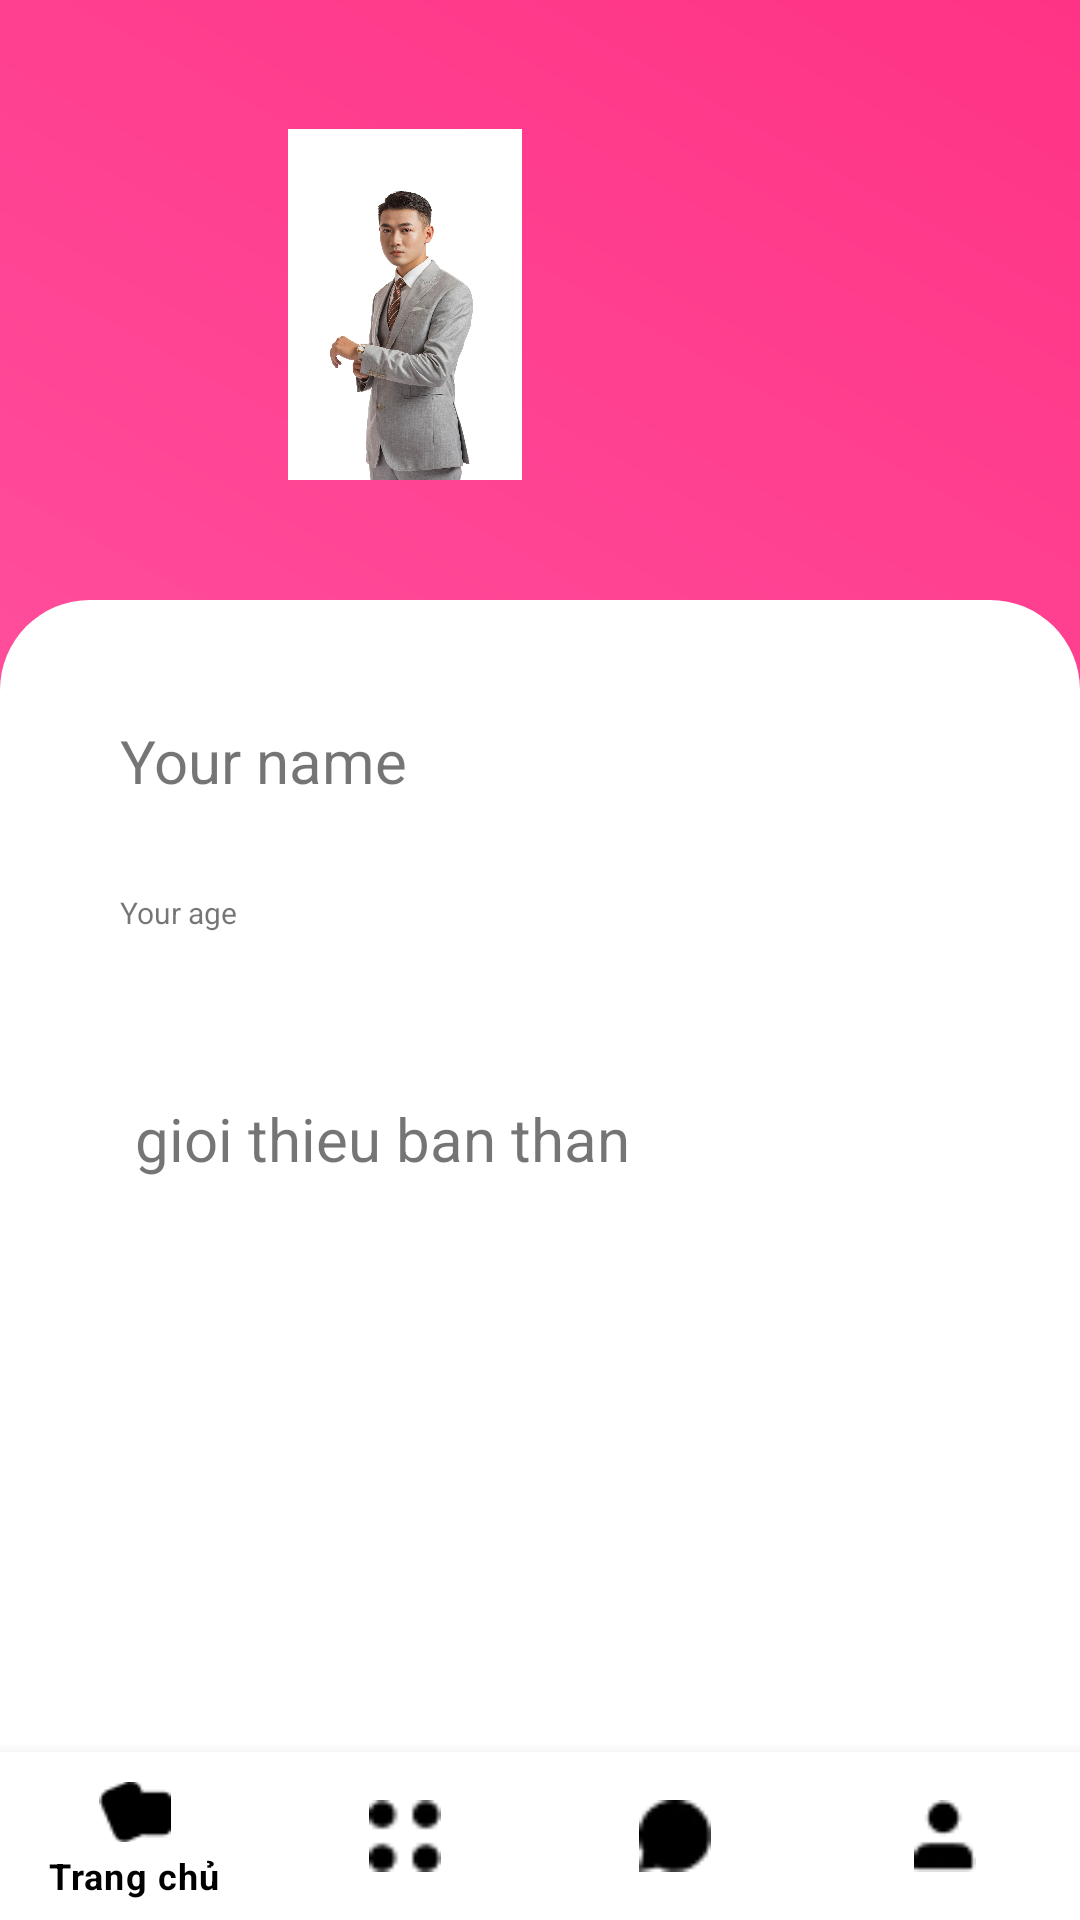

Write the Android layout XML for this screen, with the resource values it uses.
<!-- AndroidManifest.xml: application theme Theme.Dating_app -->
<!-- res/layout/activity_account.xml -->
<?xml version="1.0" encoding="utf-8"?>
<FrameLayout xmlns:android="http://schemas.android.com/apk/res/android"
    xmlns:app="http://schemas.android.com/apk/res-auto"
    xmlns:tools="http://schemas.android.com/tools"
    android:id="@+id/main"
    android:layout_width="match_parent"
    android:layout_height="match_parent"
    android:background="@drawable/bg_gradient"
    tools:context=".AccountActivity">

    <androidx.constraintlayout.widget.ConstraintLayout
        android:layout_width="match_parent"
        android:layout_height="200dp"
        android:orientation="vertical">

        <ImageView
            android:layout_width="248dp"
            android:layout_height="117dp"
            android:layout_marginBottom="40dp"
            android:src="@drawable/user1"
            app:layout_constraintBottom_toBottomOf="parent"
            app:layout_constraintEnd_toEndOf="parent"
            app:layout_constraintHorizontal_bias="0.098"
            app:layout_constraintStart_toStartOf="parent" />


    </androidx.constraintlayout.widget.ConstraintLayout>
    <FrameLayout
        android:layout_width="match_parent"
        android:layout_height="match_parent">
    <LinearLayout
        android:layout_marginTop="200dp"
        android:layout_width="match_parent"
        android:layout_height="476dp"
        android:background="@drawable/rounded_background"
        android:orientation="vertical">
        <TextView
            android:id="@+id/name"
            android:layout_width="wrap_content"
            android:layout_height="wrap_content"
            android:text="Your name"
            android:layout_margin="20dp"
            android:textSize="20dp"
            android:padding="20dp"/>

        <TextView
            android:id="@+id/age"
            android:layout_width="wrap_content"
            android:layout_height="wrap_content"
            android:padding="10dp"
            android:layout_marginTop="-20dp"
            android:layout_marginLeft="30dp"
            android:text="Your age"
            android:textSize="10dp" />

        <TextView
            android:id="@+id/bio"
            android:layout_width="wrap_content"
            android:layout_height="wrap_content"
            android:text="gioi thieu ban than"
            android:layout_margin="20dp"
            android:textSize="20dp"
            android:padding="25dp" />


    </LinearLayout>
        <ScrollView
            android:id="@+id/imgProfile"
            android:layout_width="wrap_content"
            android:layout_height="wrap_content">
            <ImageView
                android:layout_width="wrap_content"
                android:layout_height="wrap_content"/>
        </ScrollView>
    </FrameLayout>

        <androidx.constraintlayout.widget.ConstraintLayout

            android:layout_width="match_parent"
            android:layout_height="match_parent"
            android:orientation="vertical">

            <com.google.android.material.bottomnavigation.BottomNavigationView
                android:id="@+id/bottomNavigationView"
                android:layout_width="0dp"
                android:layout_height="wrap_content"
                android:background="@color/white"
                app:itemIconTint="@color/black"
                app:itemTextColor="@color/black"
                app:layout_constraintBottom_toBottomOf="parent"
                app:layout_constraintEnd_toEndOf="parent"
                app:layout_constraintVertical_bias="1.0"
                app:menu="@menu/bottom_nav_menu" />
        </androidx.constraintlayout.widget.ConstraintLayout>

</FrameLayout>
<!-- resources referenced by this layout -->
<resources>
  <color name="black">#FF000000</color>
  <color name="white">#FFFFFFFF</color>
  <!-- drawable bg_gradient (drawable) -->
  <?xml version="1.0" encoding="utf-8"?>
  <shape xmlns:android="http://schemas.android.com/apk/res/android">
      <gradient
          android:startColor="#FF66B2"
          android:endColor="#FF3385"
          android:angle="45" />
  </shape>
  <!-- drawable rounded_background (drawable) -->
  <?xml version="1.0" encoding="utf-8"?>
  <shape xmlns:android="http://schemas.android.com/apk/res/android">
      
      <solid android:color="@android:color/white" /> 
  
      
      <corners android:topRightRadius="30dp"
          android:topLeftRadius="30dp"/> 
  </shape>
  <!-- drawable user1: jpg bitmap (drawable, 294657 bytes) -->
  <style name="Theme.Dating_app" parent="Theme.MaterialComponents.DayNight.NoActionBar">
          
          <item name="colorPrimary">@color/purple_500</item>
          <item name="colorPrimaryVariant">@color/purple_700</item>
          <item name="colorOnPrimary">@color/white</item>
          
          <item name="colorSecondary">@color/teal_200</item>
          <item name="colorSecondaryVariant">@color/teal_700</item>
          <item name="colorOnSecondary">@color/black</item>
          
          <item name="android:statusBarColor">?attr/colorPrimaryVariant</item>
          
      </style>
  <color name="purple_500">#FF6200EE</color>
  <color name="purple_700">#FF3700B3</color>
  <color name="teal_200">#FF03DAC5</color>
  <color name="teal_700">#FF018786</color>
</resources>
